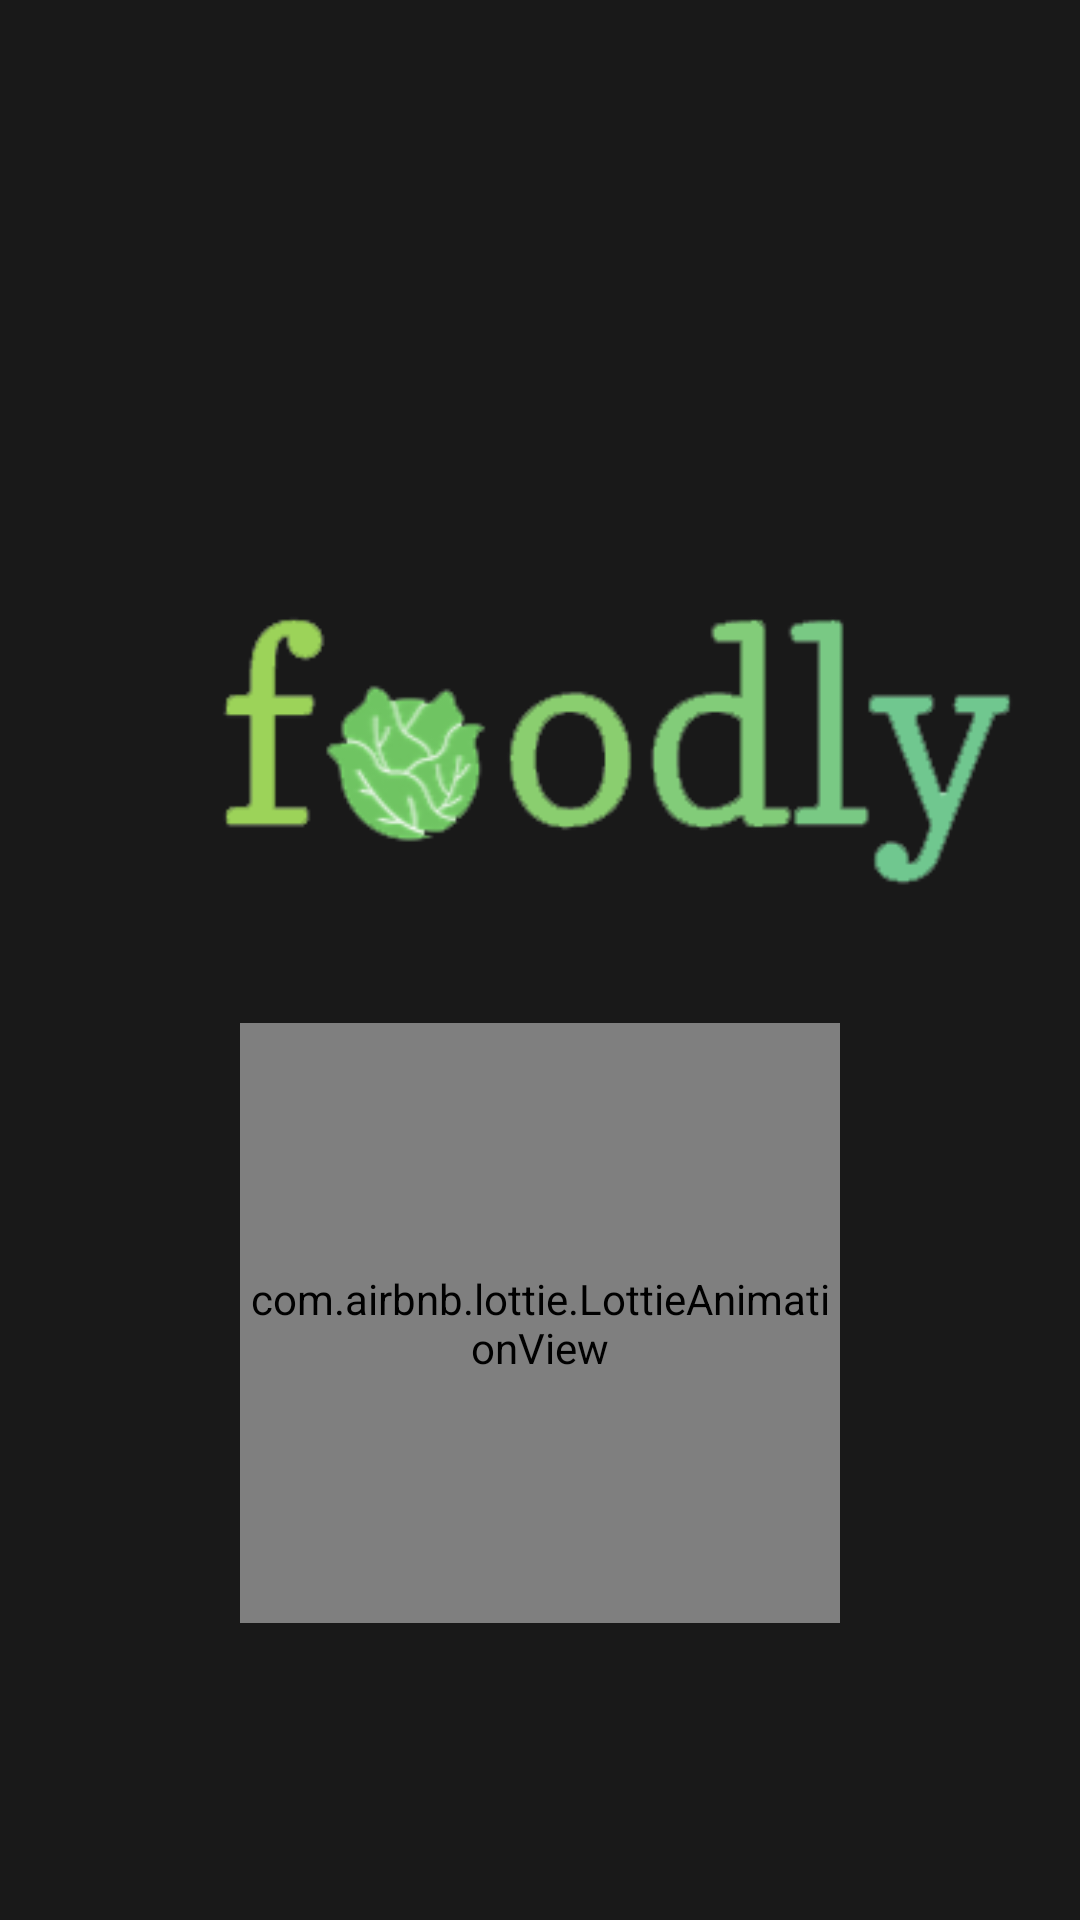

This screen was rendered from an Android layout file. Write that file and the resources it references.
<!-- AndroidManifest.xml: application theme Theme.Foodly -->
<!-- res/layout/activity_splash_screen.xml -->
<?xml version="1.0" encoding="utf-8"?>
<androidx.constraintlayout.widget.ConstraintLayout xmlns:android="http://schemas.android.com/apk/res/android"
    xmlns:app="http://schemas.android.com/apk/res-auto"
    xmlns:tools="http://schemas.android.com/tools"
    android:layout_width="match_parent"
    android:layout_height="match_parent"
    android:background="@drawable/backgroundfoodly"
    android:backgroundTint="@color/custom_black_screen_background"
    android:backgroundTintMode="src_atop"
    tools:context=".SplashScreenActivity">

    <ImageView
        android:id="@+id/img_logoFoodlySplash"
        android:layout_width="346dp"
        android:layout_height="192dp"
        android:layout_marginBottom="150dp"
        android:contentDescription="@string/desc_logo_text"
        app:layout_constraintBottom_toTopOf="@+id/guideline14"
        app:layout_constraintEnd_toStartOf="@+id/guideline16"
        app:layout_constraintHorizontal_bias="0.0"
        app:layout_constraintStart_toStartOf="@+id/guideline15"
        app:layout_constraintTop_toTopOf="@+id/guideline13"
        app:srcCompat="@drawable/logofoodly" />

    <androidx.constraintlayout.widget.Guideline
        android:id="@+id/guideline13"
        android:layout_width="wrap_content"
        android:layout_height="wrap_content"
        android:orientation="horizontal"
        app:layout_constraintGuide_percent="0.05" />

    <androidx.constraintlayout.widget.Guideline
        android:id="@+id/guideline14"
        android:layout_width="wrap_content"
        android:layout_height="wrap_content"
        android:orientation="horizontal"
        app:layout_constraintGuide_percent="0.95" />

    <androidx.constraintlayout.widget.Guideline
        android:id="@+id/guideline15"
        android:layout_width="wrap_content"
        android:layout_height="wrap_content"
        android:orientation="vertical"
        app:layout_constraintGuide_percent="0.08" />

    <androidx.constraintlayout.widget.Guideline
        android:id="@+id/guideline16"
        android:layout_width="wrap_content"
        android:layout_height="wrap_content"
        android:orientation="vertical"
        app:layout_constraintGuide_percent="0.92" />

    <com.airbnb.lottie.LottieAnimationView
        android:layout_width="200dp"
        android:layout_height="200dp"
        app:lottie_autoPlay="true"
        app:lottie_loop="true"
        app:lottie_fileName="greenload.json"
        app:layout_constraintEnd_toStartOf="@+id/guideline16"
        app:layout_constraintStart_toStartOf="@+id/guideline15"
        app:layout_constraintTop_toBottomOf="@+id/img_logoFoodlySplash">

    </com.airbnb.lottie.LottieAnimationView>
</androidx.constraintlayout.widget.ConstraintLayout>
<!-- resources referenced by this layout -->
<resources>
  <color name="custom_black_screen_background">#E6000000</color>
  <!-- drawable logofoodly: png bitmap (drawable, 13774 bytes) -->
  <string name="desc_logo_text">Logo foodly</string>
  <style name="Theme.Foodly" parent="Base.Theme.Foodly" />
  <style name="Base.Theme.Foodly" parent="Theme.Material3.DayNight.NoActionBar">
          
  
          
          <item name="colorPrimary">@color/colorPrimary</item>
          <item name="colorPrimaryVariant">@color/colorPrimaryVariant</item>
          <item name="colorOnPrimary">@color/colorOnPrimary</item>
  
          
          <item name="colorSecondary">@color/colorSecondary</item>
          <item name="colorSecondaryVariant">@color/colorSecondaryVariant</item>
          <item name="colorOnSecondary">@color/colorOnSecondary</item>
  
          
          <item name="colorError">@color/colorError</item>
          <item name="colorOnError">@color/colorOnError</item>
  
          
          <item name="android:colorBackground">@color/colorBackground</item>
          <item name="colorOnBackground">@color/colorOnBackground</item>
  
          
          <item name="colorSurface">@color/colorSurface</item>
          <item name="colorOnSurface">@color/colorOnSurface</item>
  
          
          <item name="android:statusBarColor" tools:targetApi="1">?attr/colorPrimary</item>
      </style>
  <color name="colorPrimary">#0D7956</color>
  <color name="colorPrimaryVariant">#84CC16</color>
  <color name="colorOnPrimary">#FFFFFF</color>
  <color name="colorSecondary">#0D7956</color>
  <color name="colorSecondaryVariant">#41D9D9D9</color>
  <color name="colorOnSecondary">#D9D9D9</color>
  <color name="colorError">#FB3E3E</color>
  <color name="colorOnError">#FB3E3E</color>
  <color name="colorBackground">#E6000000</color>
  <color name="colorOnBackground">#E6000000</color>
  <color name="colorSurface">#070707</color>
  <color name="colorOnSurface">#FFFFFF</color>
</resources>
